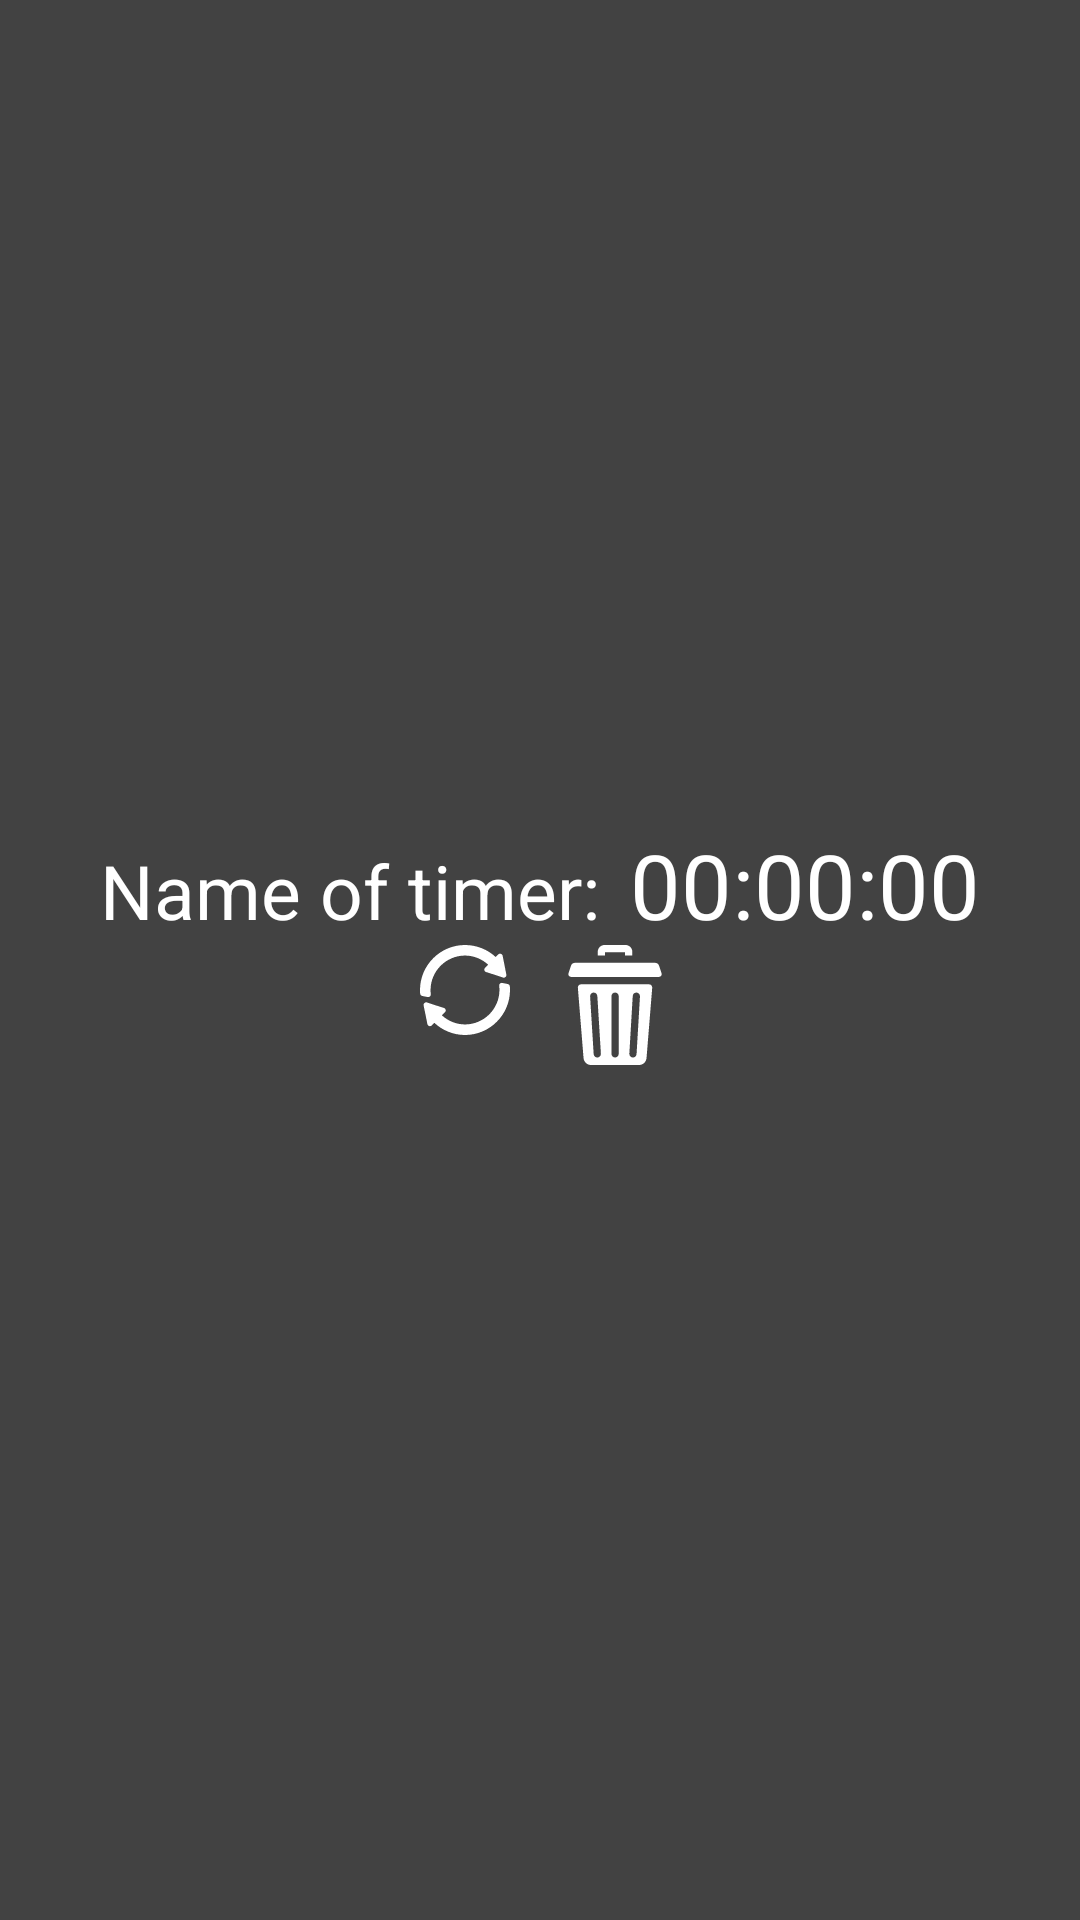

This screen was rendered from an Android layout file. Write that file and the resources it references.
<!-- AndroidManifest.xml: application theme AppTheme -->
<!-- res/layout/fragment_sum_stopwatch.xml -->
<?xml version="1.0" encoding="utf-8"?>
<LinearLayout xmlns:android="http://schemas.android.com/apk/res/android"
    xmlns:tools="http://schemas.android.com/tools"
    android:layout_width="match_parent"
    android:layout_height="wrap_content"
    android:gravity="center"
    android:orientation="vertical"
    android:layout_marginBottom="15dp"
    tools:context=".sum.SumStopwatchFragment"
    android:background="@color/cardview_dark_background">

    <LinearLayout
        android:layout_width="match_parent"
        android:layout_height="wrap_content"
        android:gravity="center_horizontal"
        android:orientation="horizontal">

        <TextView
            android:id="@+id/sum_name"
            android:layout_width="wrap_content"
            android:layout_height="wrap_content"
            android:text="Name of timer:"
            android:textSize="25sp"
            android:textColor="#ffffff"
            />

        <TextView
            android:layout_width="wrap_content"
            android:layout_height="wrap_content"
            android:text="   " />

        <TextView
            android:id="@+id/sum_timer_text"
            android:layout_width="wrap_content"
            android:layout_height="wrap_content"
            android:text="00:00:00"
            android:textSize="30sp"
            android:textColor="#ffffff"/>
    </LinearLayout>



    <LinearLayout
        android:layout_width="match_parent"
        android:layout_height="wrap_content"
        android:gravity="center"
        android:orientation="horizontal">

        <Button
            android:id="@+id/sum_restart_button"
            android:layout_width="50dp"
            android:layout_height="50dp"
            android:background="#00000000"
            android:drawableTop="@drawable/ic_refresh" />
        <Button
            android:id="@+id/sum_delete_button"
            android:layout_width="50dp"
            android:layout_height="50dp"
            android:background="#00000000"
            android:drawableTop="@drawable/ic_trash" />


</LinearLayout>
</LinearLayout>
<!-- resources referenced by this layout -->
<resources>
  <!-- drawable ic_refresh (drawable) -->
  <vector android:height="30dp" android:viewportHeight="512"
      android:viewportWidth="512" android:width="30dp" xmlns:android="http://schemas.android.com/apk/res/android">
      <path android:fillColor="#FFFFFF" android:pathData="m61.496,279.609c-0.988,-8.234 -1.496,-16.414 -1.496,-23.609 0,-107.402 88.598,-196 196,-196 50.098,0 97,20.199 131.5,51.699l-17.301,17.602c-3.898,3.898 -5.398,9.598 -3.898,15 1.801,5.098 6,9 11.398,10.199 3.02,0.605 102.215,32.57 95.898,31.301 8.035,2.676 19.918,-5.895 17.703,-17.699 -0.609,-3.023 -22.57,-113.215 -21.301,-106.902 -1.199,-5.398 -5.102,-9.898 -10.5,-11.398 -5.098,-1.5 -10.801,0 -14.699,3.898l-14.699,14.398c-45.301,-42.297 -107.504,-68.098 -174.102,-68.098 -140.699,0 -256,115.301 -256,256v0.598c0,8.457 0.387,14.992 0.836,19.992 0.598,6.625 5.48,12.051 12.004,13.359l30.816,6.16c10.031,2.008 19.051,-6.402 17.84,-16.5zM61.496,279.609"/>
      <path android:fillColor="#FFFFFF" android:pathData="m499.25,222.027 l-30.906,-6.297c-10.043,-2.047 -19.125,6.371 -17.891,16.516 1.07,8.754 1.547,17.266 1.547,23.754 0,107.398 -88.598,196 -196,196 -50.098,0 -97,-20.199 -131.5,-52l17.301,-17.301c3.898,-3.898 5.398,-9.598 3.898,-15 -1.801,-5.102 -6,-9 -11.398,-10.199 -3.02,-0.609 -102.215,-32.57 -95.898,-31.301 -5.102,-0.898 -10.203,0.602 -13.5,4.199 -3.602,3.301 -5.102,8.699 -4.203,13.5 0.609,3.02 22.574,112.211 21.305,105.898 1.195,5.402 5.098,9.902 10.496,11.398 6.262,1.57 11.488,-0.328 14.699,-3.898l14.402,-14.398c45.297,42.301 107.5,69.102 174.398,69.102 140.699,0 256,-115.301 256,-256v-0.902c0,-6.648 -0.242,-13.176 -0.797,-19.664 -0.57,-6.629 -5.434,-12.074 -11.953,-13.406zM499.25,222.027"/>
  </vector>
  <!-- drawable ic_trash (drawable) -->
  <vector android:height="40dp" android:viewportHeight="512"
      android:viewportWidth="512" android:width="40dp" xmlns:android="http://schemas.android.com/apk/res/android">
      <path android:fillColor="#FFFFFF" android:pathData="m213.371,30.906h85.57v14.398h30.902v-16.414c0.004,-15.93 -12.949,-28.891 -28.871,-28.891h-89.633c-15.922,0 -28.875,12.961 -28.875,28.891v16.414h30.906zM213.371,30.906"/>
      <path android:fillColor="#FFFFFF" android:pathData="m401.211,167.75h-290.109c-7.949,0 -14.207,6.781 -13.566,14.707l24.254,299.906c1.352,16.742 15.316,29.637 32.094,29.637h204.543c16.777,0 30.742,-12.895 32.094,-29.641l24.254,-299.902c0.645,-7.926 -5.613,-14.707 -13.563,-14.707zM181.348,480.012c-0.324,0.02 -0.648,0.031 -0.969,0.031 -8.102,0 -14.902,-6.309 -15.406,-14.504l-15.199,-246.207c-0.523,-8.52 5.957,-15.852 14.473,-16.375 8.488,-0.516 15.852,5.949 16.375,14.473l15.195,246.207c0.527,8.52 -5.953,15.848 -14.469,16.375zM271.781,464.59c0,8.531 -6.918,15.449 -15.453,15.449s-15.453,-6.918 -15.453,-15.449v-246.211c0,-8.535 6.918,-15.453 15.453,-15.453 8.531,0 15.453,6.918 15.453,15.453zM362.539,219.289 L348.027,465.496c-0.48,8.211 -7.293,14.543 -15.41,14.543 -0.305,0 -0.613,-0.008 -0.922,-0.023 -8.52,-0.504 -15.02,-7.816 -14.516,-16.336l14.508,-246.211c0.5,-8.52 7.789,-15.02 16.332,-14.516 8.52,0.5 15.02,7.816 14.52,16.336zM362.539,219.289"/>
      <path android:fillColor="#FFFFFF" android:pathData="m454.648,120.063 l-10.148,-30.422c-2.676,-8.02 -10.184,-13.43 -18.641,-13.43h-339.41c-8.453,0 -15.965,5.41 -18.637,13.43l-10.148,30.422c-1.957,5.867 0.59,11.852 5.344,14.836 1.938,1.215 4.23,1.945 6.75,1.945h372.797c2.52,0 4.816,-0.73 6.75,-1.949 4.754,-2.984 7.301,-8.969 5.344,-14.832zM454.648,120.063"/>
  </vector>
  <style name="AppTheme" parent="Theme.AppCompat.Light.DarkActionBar">
          
          <item name="colorPrimary">@color/primary</item>
          <item name="colorPrimaryDark">@color/primary_dark</item>
          <item name="colorAccent">@color/accent</item>
      </style>
  <color name="primary">#4A4A4A</color>
  <color name="primary_dark">#760059</color>
  <color name="accent">#760059</color>
</resources>
